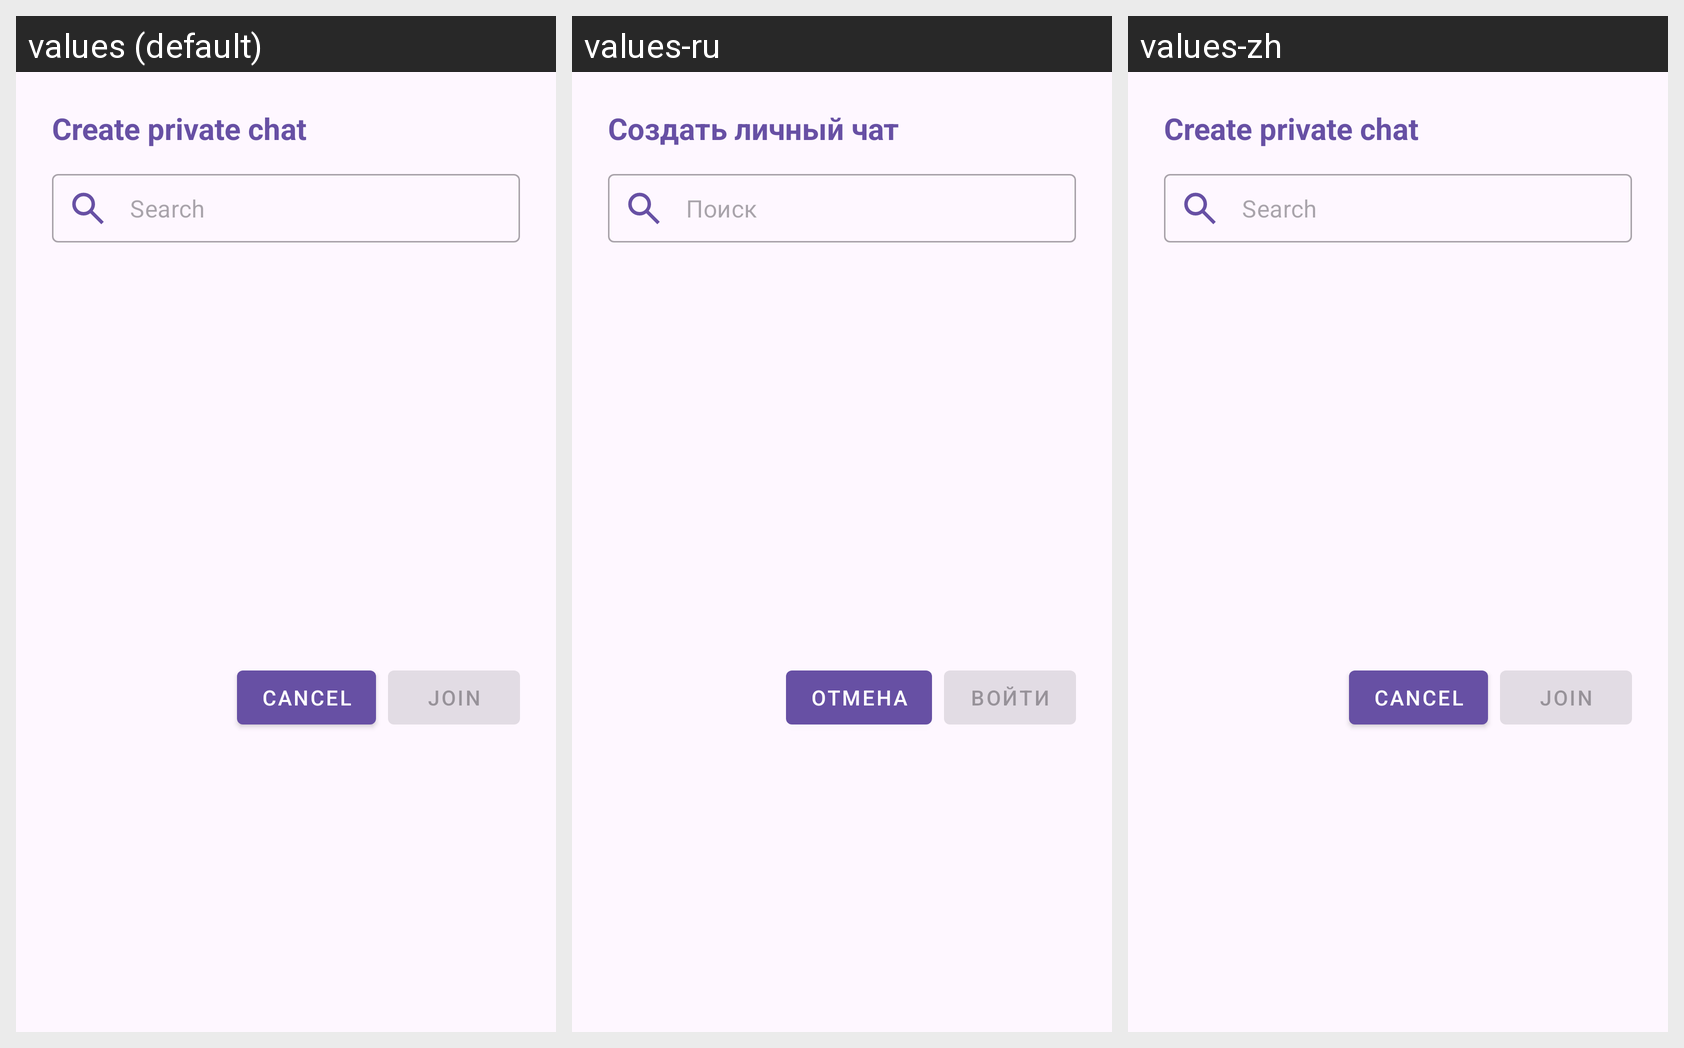

Locale-by-locale string values for the Android screen shown in this grid:
Android screen res/layout/dialog_create_direct_chat.xml rendered under 3 locales, left to right: values (default), values-ru, values-zh. Device: Nexus 5 (rendered at 1080×1920; each locale shown at half size, 540×960, under a caption strip naming it); theme Theme.MsgClientAndroid.
Strings drawn on this screen, with the default value and each locale's value (text and hints the layout hard-codes, and strings that could not be matched under every locale, appear in the picture but are not listed):

create_private_chat
  values: Create private chat
  values-ru: Создать личный чат
  values-zh: Create private chat  [not translated; the default value is used]

search
  values: Search
  values-ru: Поиск
  values-zh: Search  [not translated; the default value is used]

cancel_dialog
  values: Cancel
  values-ru: Отмена
  values-zh: Cancel

join
  values: Join
  values-ru: Войти
  values-zh: Join
